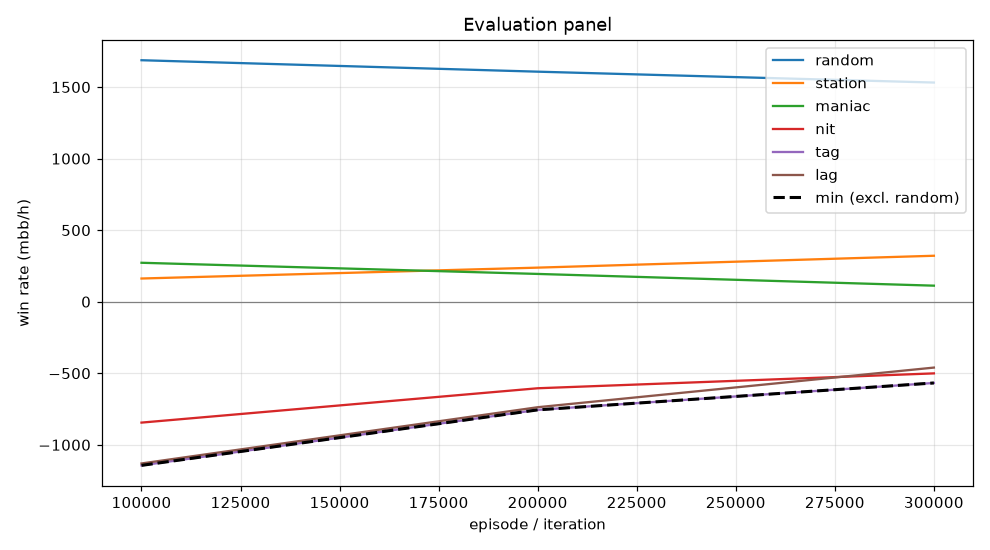

Values plotted in this chart, from the file beside it:
episode, min, mean, random_mean, random_se, station_mean, station_se, maniac_mean, maniac_se, nit_mean, nit_se, tag_mean, tag_se, lag_mean, lag_se, act_call, act_raise, act_fold, act_check
99999, -1144, -537.1, 1688, 93.39, 162.0, 47.49, 272.0, 123.4, -845.0, 99.58, -1144, 108.4, -1130, 110.7, 0.3709, 0.4062, 0.006359, 0.2166
199999, -756.0, -333.3, 1608, 94.58, 238.0, 52.51, 194.0, 63.23, -605.0, 86.47, -756.0, 85.26, -737.5, 78.31, 0.4792, 0.3049, 0.003419, 0.2125
299999, -568.0, -219.3, 1532, 92.02, 321.0, 49.41, 112.0, 40.44, -501.0, 86.73, -568.0, 77.57, -460.5, 72.6, 0.5099, 0.326, 0.001191, 0.163
